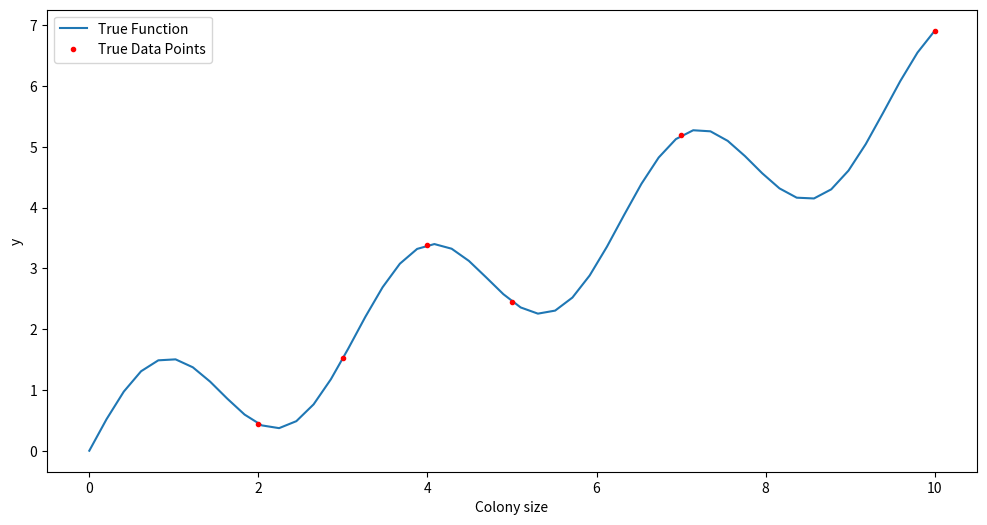

Here is the Python script that generated this plot: (Note: this script raises an exception after producing the figure.)
"""
Create data to test methodology

1. Single value output for n = 2, 3, 4, 5, 7, 10 bees


2. Histogram output for n = 2, 3, 4, 5, 7, 10 bees
    Follows normal distribution
"""

import sys
import warnings
warnings.filterwarnings("ignore")
import matplotlib.pyplot as plt
import numpy as np
import scipy.stats


colony_sizes = np.array([2,3,4,5,7,10])

# baseline for single value output: sinus function
def sinus_func(x):
    return np.sin(2*x) + (0.6*x)

def create_single_output():
    """ Create baseline function and take values for n=2,3,4,5,7,10 bees

    Returns:
    x_true : all training x values
    y_true : all training y values
    x_data : data x values (colony sizes)
    y_data : data y values  
    """
    x_true = np.linspace(0,10,50)
    x_data = colony_sizes

    y_true = sinus_func(x_true)
    y_data = sinus_func(x_data)

    return [x_true, y_true], [x_data, y_data]

def plot_single_output():
    [xt,yt], [xd,yd] = create_single_output()
    plt.figure(figsize=(12,6))
    plt.plot(xt, yt, label='True Function')
    plt.plot(xd, yd, 'r.', label='True Data Points')
    plt.xlabel('Colony size')
    plt.ylabel('y')
    plt.legend(loc='upper left')
    plt.savefig('figures/data/single_output.png')

def print_single_output():
    _, [xd,yd] = create_single_output()
    with open('data/single_output.txt', 'w') as f:
        for item in [xd,yd]:
            f.write("%s\n" % item)



def create_hist_output(N=1000):
    """ Create truncated normal distribution for histogram output for all colony sizes 
    """
    outputs = []
    np.random.seed(30)
    for size in colony_sizes:
        mu, sigma = size/2, size/4
        lower, upper = 0, size
        x = scipy.stats.truncnorm((lower-mu)/sigma, (upper-mu)/sigma, loc=mu, scale=sigma)
        #plt.hist(x.rvs(10000), density=True, bins=np.linspace(-0.5,size+0.5,size+2))
        y, x = np.histogram(x.rvs(N), bins=np.linspace(-0.5,size+0.5,size+2), density=True)
        #print(f'Results for {size} bees:', y)
        outputs.append(y)

        with open('data/histogram_outputs.txt', 'w') as f:
            f.write("%s\n" % colony_sizes)
            for item in outputs:
                f.write("%s\n" % item)

        #plt.show()
    return colony_sizes, outputs



def main():
    plot_single_output()
    print_single_output()
    #create_hist_output(N=1000)


if __name__ == "__main__":
    sys.exit(main())
